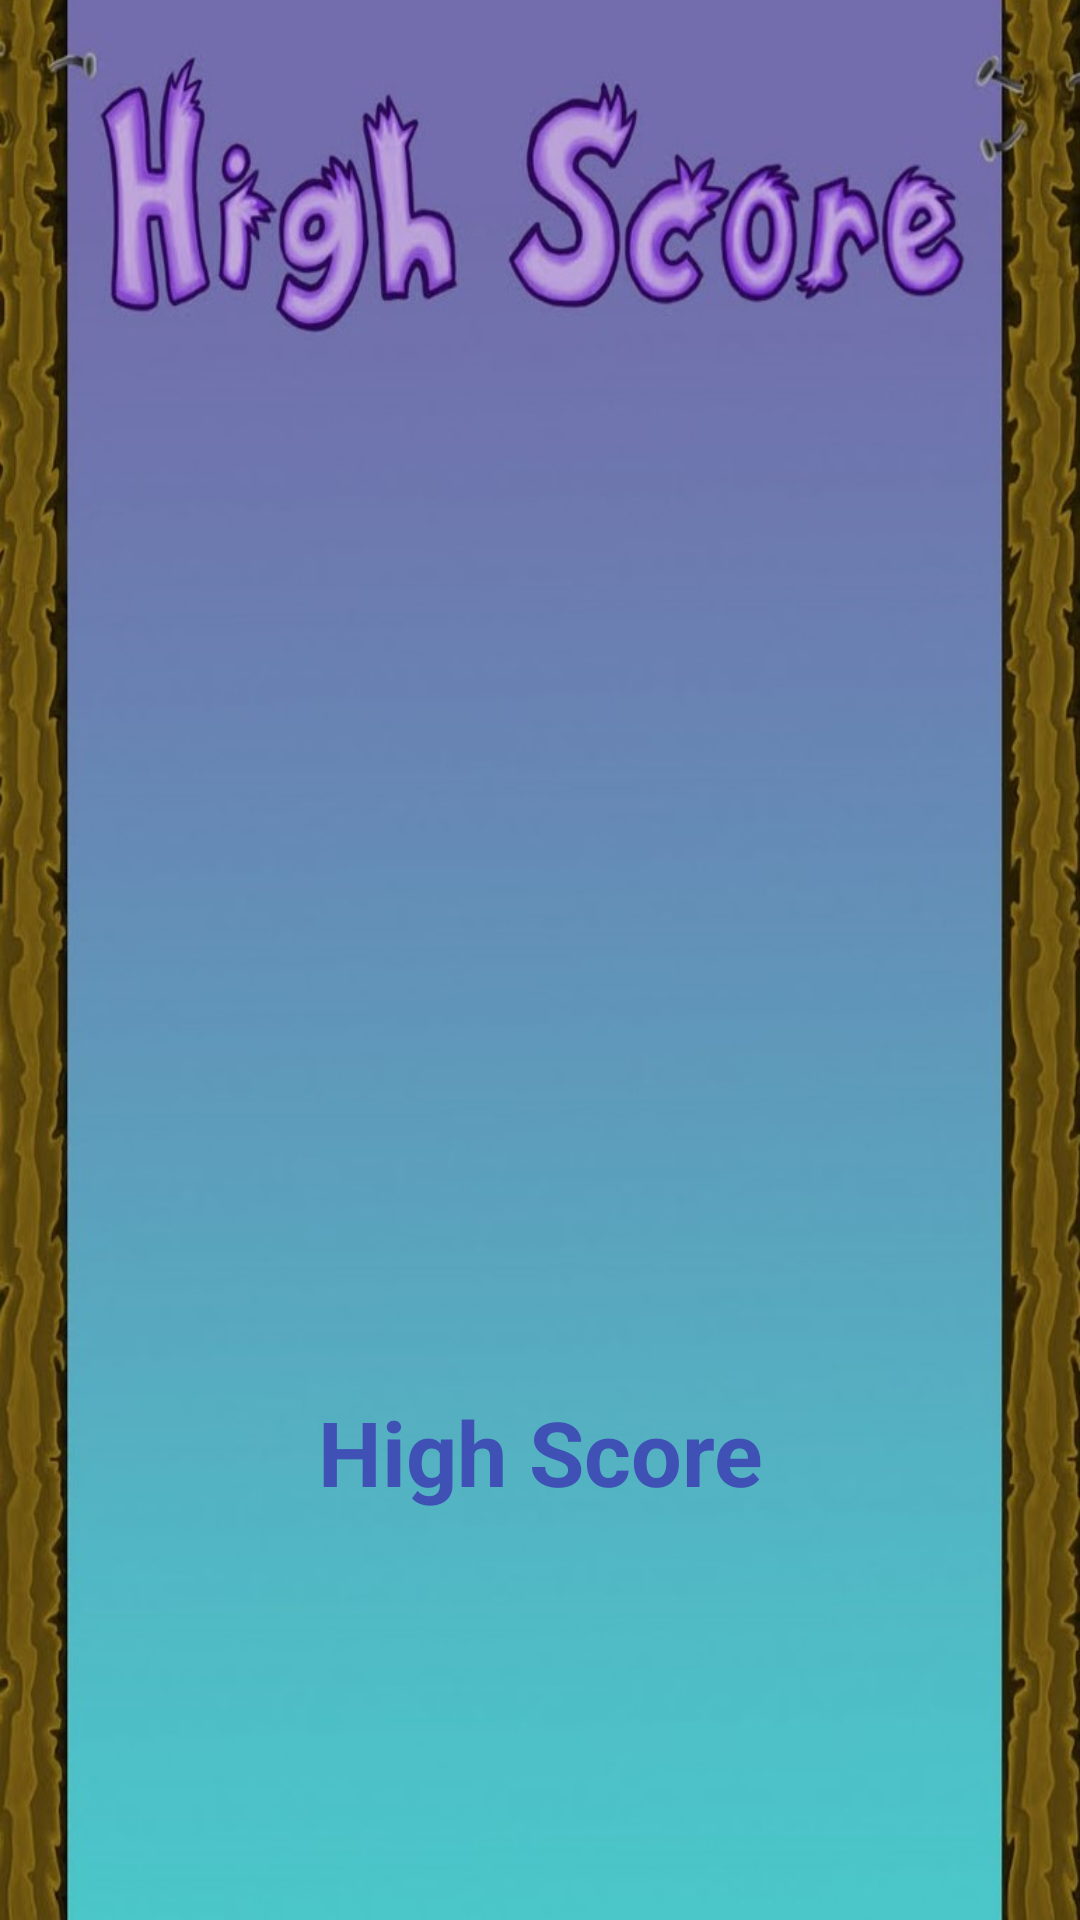

Reconstruct the res/layout file that produces this screen, plus the resources it refers to.
<!-- AndroidManifest.xml: application theme AppTheme -->
<!-- res/layout/activity_pop_up_window.xml -->
<?xml version="1.0" encoding="utf-8"?>

<RelativeLayout xmlns:android="http://schemas.android.com/apk/res/android"
    xmlns:app="http://schemas.android.com/apk/res-auto"
    xmlns:tools="http://schemas.android.com/tools"
    android:layout_width="match_parent"
    android:layout_height="match_parent"
    android:background="@drawable/highscore"
    tools:context="com.example.asus.stonepaperscissor.PopUpWindow">

    <TextView
        android:id="@+id/high_score"
        android:layout_width="wrap_content"
        android:layout_height="wrap_content"
        android:layout_alignParentBottom="true"
        android:layout_centerHorizontal="true"
        android:layout_marginBottom="136dp"
        android:text="High Score"
        android:textAlignment="center"
        android:textColor="@color/colorPrimary"
        android:textSize="30dp"
        android:textStyle="bold" />

    <ImageView
        android:id="@+id/imageView"
        android:layout_width="wrap_content"
        android:layout_height="wrap_content"
        android:layout_alignBottom="@+id/high_score"
        android:layout_alignParentStart="true"
        app:srcCompat="@drawable/star1" />
</RelativeLayout>
<!-- resources referenced by this layout -->
<resources>
  <color name="colorPrimary">#3F51B5</color>
  <!-- drawable highscore: jpg bitmap (drawable, 101881 bytes) -->
  <!-- drawable star1: png bitmap (drawable, 343442 bytes) -->
  <style name="AppTheme" parent="Theme.AppCompat.Light.DarkActionBar">
          
          <item name="colorPrimary">@color/colorPrimary</item>
          <item name="colorPrimaryDark">@color/colorPrimaryDark</item>
          <item name="colorAccent">@color/colorAccent</item>
      </style>
  <color name="colorPrimaryDark">#793d03</color>
  <color name="colorAccent">#FF4081</color>
</resources>
